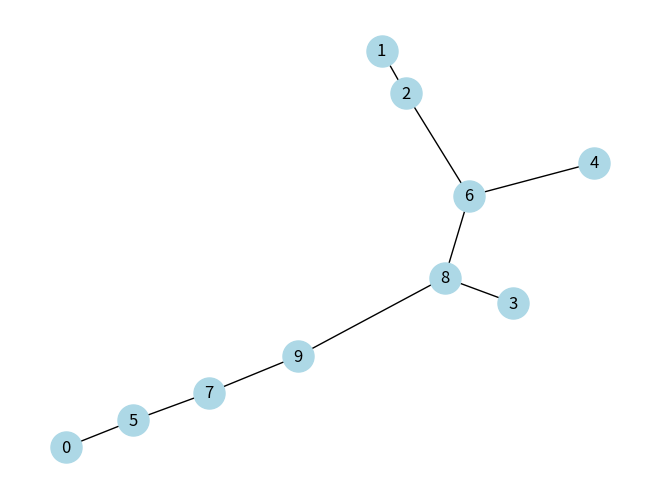

Generate this figure with matplotlib:
#coding:utf-8

from itertools import combinations, groupby
import networkx as nx
import random
import matplotlib.pyplot as plt
import numpy as np

def gnp_random_connected_graph(n, p):
    """
    Generates a random undirected graph, similarly to an Erdos-Renyi
    graph, but enforcing that the resulting graph is connected
    """
    assert p > 0 and p <= 1
    edges = combinations(range(n), 2)
    G = nx.Graph()
    G.add_nodes_from(range(n))
    if p >= 1:
        return nx.complete_graph(n, create_using=G)
    for _, node_edges in groupby(edges, key=lambda x: x[0]):
        node_edges = list(node_edges)
        random_edge = random.choice(node_edges)
        G.add_edge(*random_edge)
        for e in node_edges:
            if random.random() < p:
                G.add_edge(*e)
    for (u, v) in G.edges():
        G.edges[u,v]['weight'] = random.randint(1,100)
    return G

def Dijkstra_networkX(order, density):
    G = gnp_random_connected_graph(order,density)
    nx.draw(G, node_color='lightblue', with_labels=True, node_size=500)
    plt.show()
    Way_size = nx.shortest_path_length(G, source=0, target=G.order()-1, method='dijkstra')
    print("shortest way is ", Way_size)

def main():
    Dijkstra_networkX(10, 0.05)

if __name__ == '__main__':
    main()
